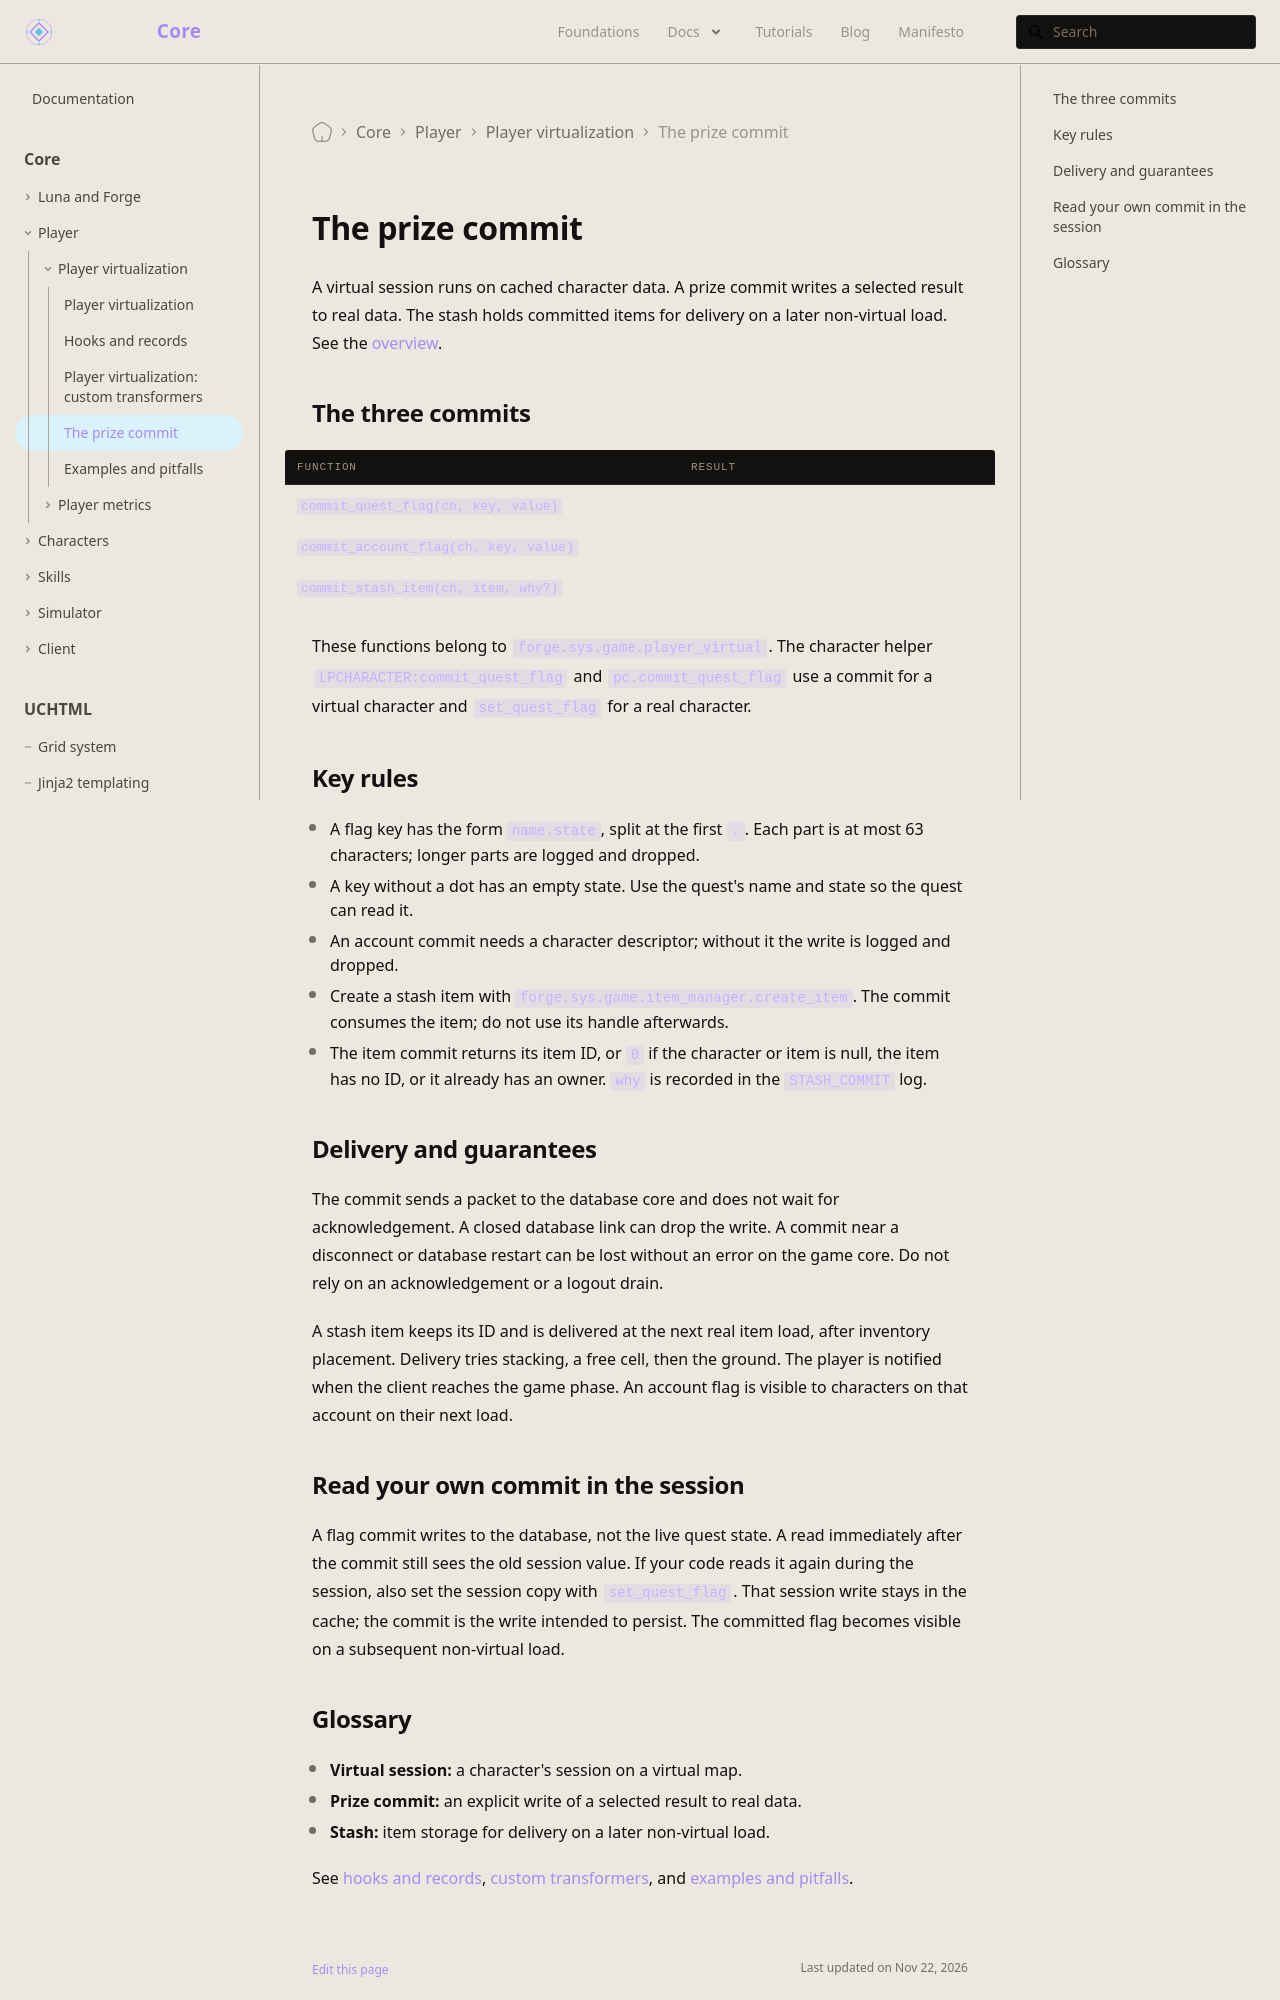

repository: universal-core/website · page: docs/core/player-virtualization/prize-commit/index.html · generator: docusaurus

---
title: The prize commit
description: Write selected results from a virtual session to real data.
displayed_sidebar: mainSidebar
---

# The prize commit

A virtual session runs on cached character data. A prize commit writes a selected result to real data. The stash holds committed items for delivery on a later non-virtual load. See the [overview](/docs/core/player-virtualization/overview).

## The three commits

| Function | Result |
| --- | --- |
| `commit_quest_flag(ch, key, value)` | Writes a real character quest flag. |
| `commit_account_flag(ch, key, value)` | Writes an account quest flag. |
| `commit_stash_item(ch, item, why?)` | Stages an item for later delivery. |

These functions belong to `forge.sys.game.player_virtual`. The character helper `LPCHARACTER:commit_quest_flag` and `pc.commit_quest_flag` use a commit for a virtual character and `set_quest_flag` for a real character.

## Key rules

- A flag key has the form `name.state`, split at the first `.`. Each part is at most 63 characters; longer parts are logged and dropped.
- A key without a dot has an empty state. Use the quest's name and state so the quest can read it.
- An account commit needs a character descriptor; without it the write is logged and dropped.
- Create a stash item with `forge.sys.game.item_manager.create_item`. The commit consumes the item; do not use its handle afterwards.
- The item commit returns its item ID, or `0` if the character or item is null, the item has no ID, or it already has an owner. `why` is recorded in the `STASH_COMMIT` log.

## Delivery and guarantees

The commit sends a packet to the database core and does not wait for acknowledgement. A closed database link can drop the write. A commit near a disconnect or database restart can be lost without an error on the game core. Do not rely on an acknowledgement or a logout drain.

A stash item keeps its ID and is delivered at the next real item load, after inventory placement. Delivery tries stacking, a free cell, then the ground. The player is notified when the client reaches the game phase. An account flag is visible to characters on that account on their next load.

## Read your own commit in the session

A flag commit writes to the database, not the live quest state. A read immediately after the commit still sees the old session value. If your code reads it again during the session, also set the session copy with `set_quest_flag`. That session write stays in the cache; the commit is the write intended to persist. The committed flag becomes visible on a subsequent non-virtual load.
